Photos from the image-classification dataset "processed" in the GitHub repository Premanshu-Kumar/Pancreatic-Cancer-Detection-Using-Transfer-Learning. Its 2 classes are: cancerous, normal.

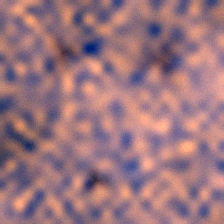
Label: cancerous

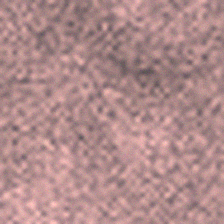
Label: normal

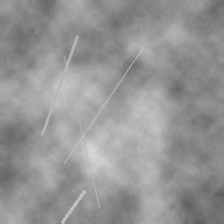
Label: normal

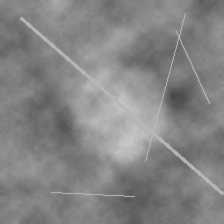
Label: normal

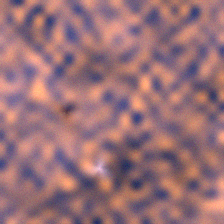
Label: cancerous

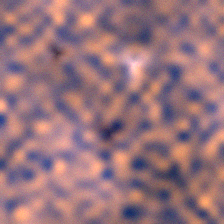
Label: cancerous
